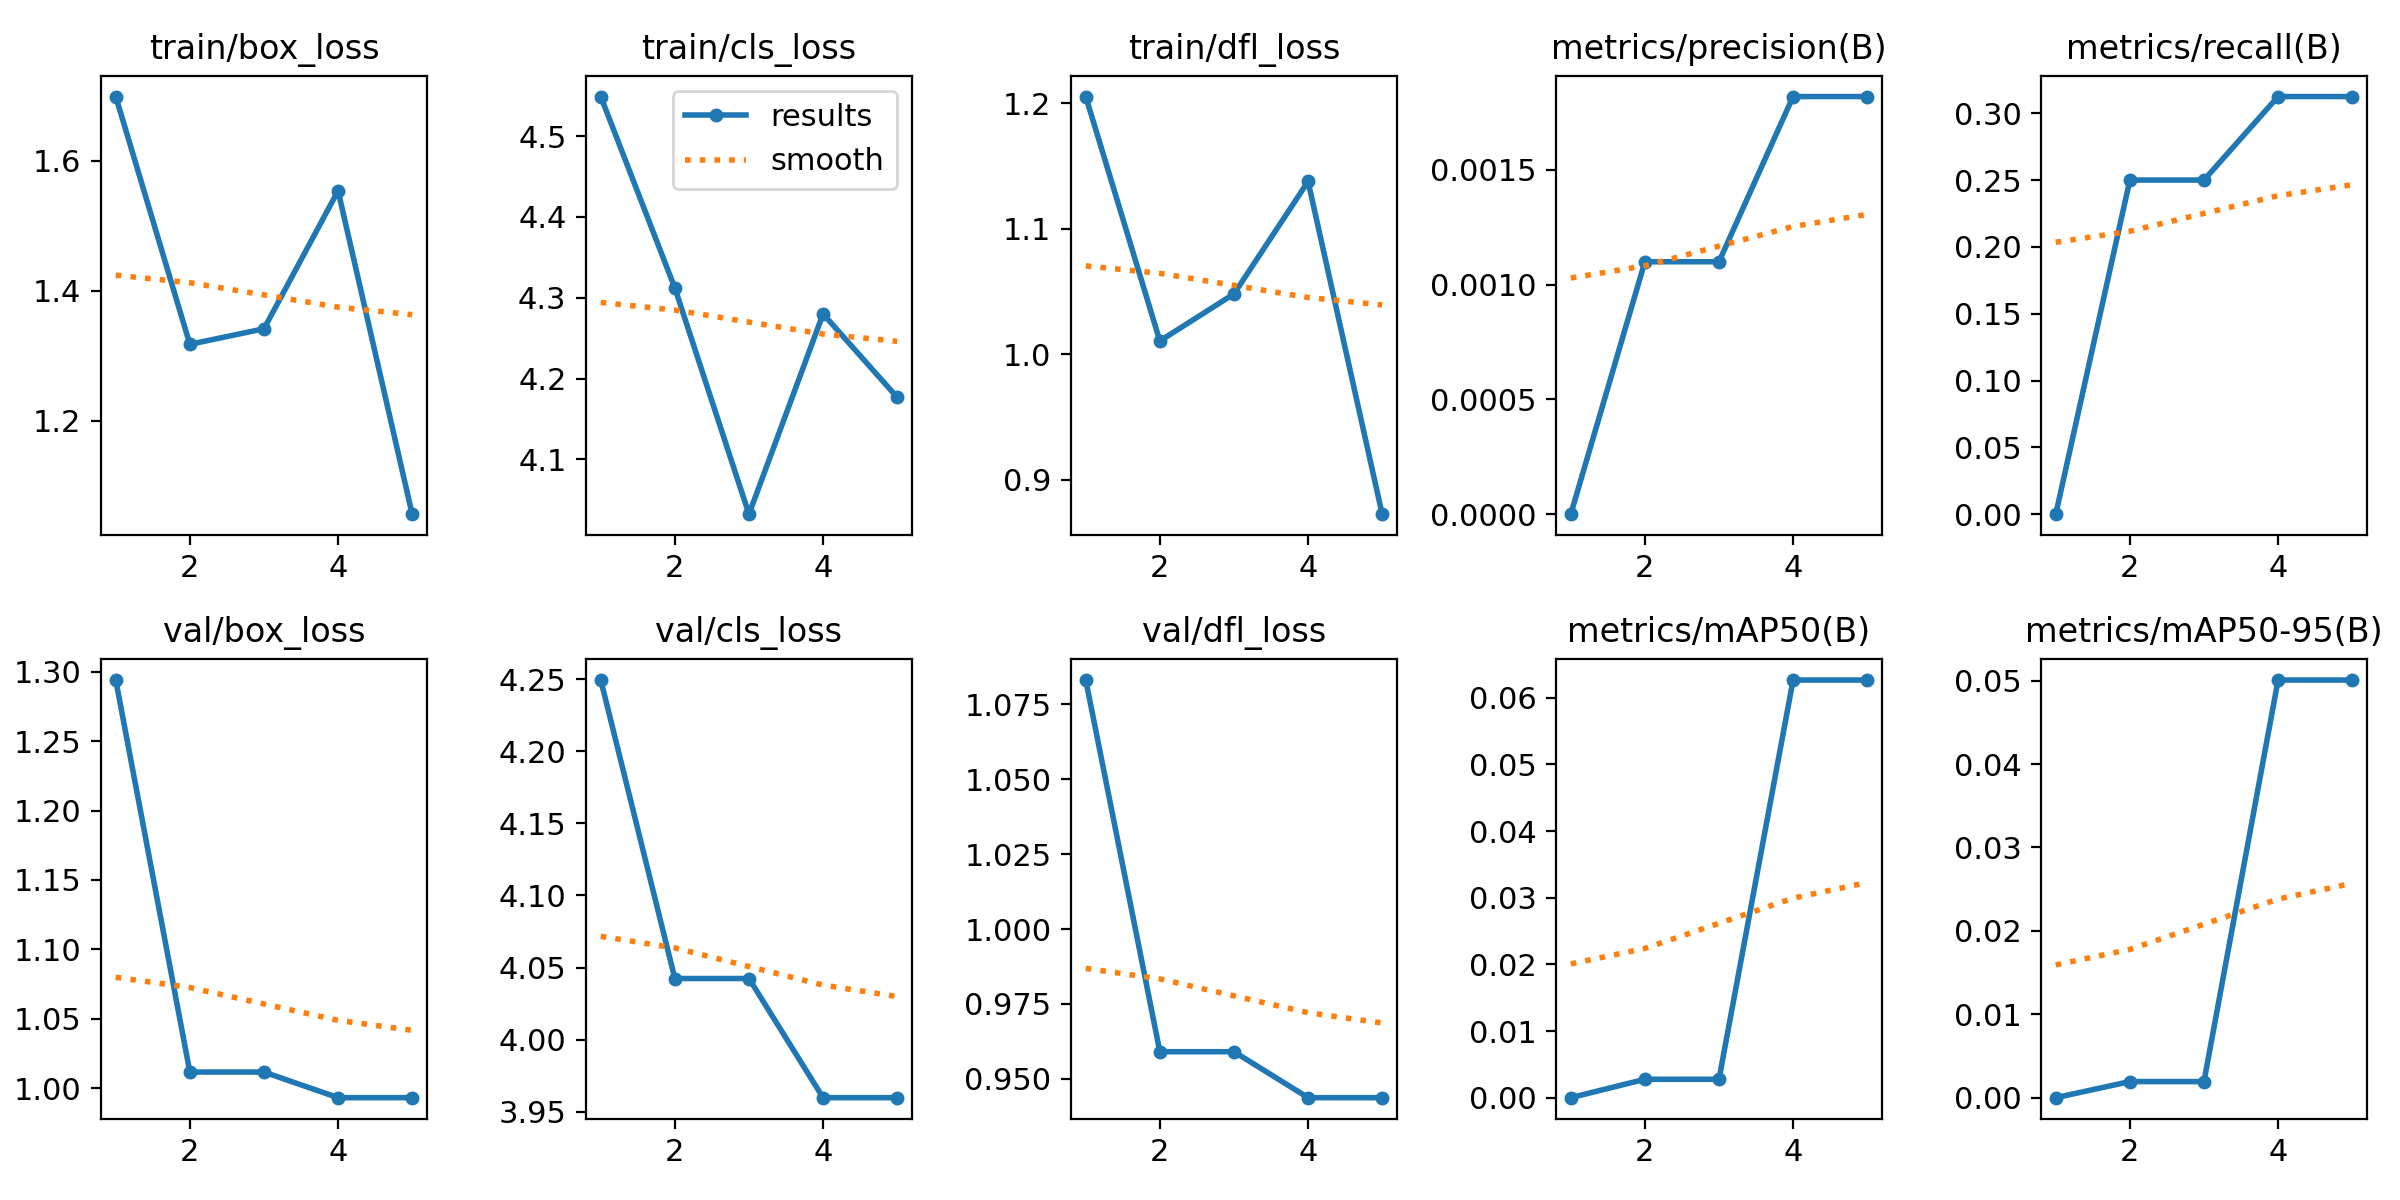

Source data for this figure (header and first rows):
epoch, train/box_loss, train/cls_loss, train/dfl_loss, metrics/precision(B), metrics/recall(B), metrics/mAP50(B), metrics/mAP50-95(B), val/box_loss, val/cls_loss, val/dfl_loss, lr/pg0, lr/pg1, lr/pg2
1, 1.699, 4.549, 1.205, 0, 0, 0, 0, 1.294, 4.249, 1.083, 0.0001875, 0.0001875, 0.0001875
2, 1.317, 4.312, 1.011, 0.0011, 0.25, 0.00276, 0.00193, 1.012, 4.042, 0.9591, 0.0003108, 0.0003108, 0.0003108
3, 1.341, 4.032, 1.048, 0.0011, 0.25, 0.00276, 0.00193, 1.012, 4.042, 0.9591, 0.0003548, 0.0003548, 0.0003548
4, 1.554, 4.28, 1.138, 0.00182, 0.3125, 0.06267, 0.05008, 0.9931, 3.96, 0.9437, 0.0003197, 0.0003197, 0.0003197
5, 1.056, 4.177, 0.8726, 0.00182, 0.3125, 0.06267, 0.05008, 0.9931, 3.96, 0.9437, 0.0002054, 0.0002054, 0.0002054
